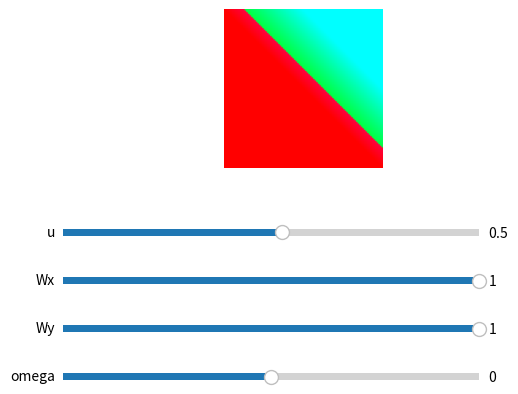

Write Python code to recreate this figure.
import numpy as np
import matplotlib.pyplot as plt
import matplotlib.cm as cm      
from matplotlib.widgets import Slider

vals = np.linspace(-2,2,100)
xgrid, ygrid = np.meshgrid(vals,vals)   

def f(x, y, argWx, argWy, argomega, u):
    
    ret = np.transpose([argWx*x + argWy*y + 2*argomega*x*y, argWx*x + argWy*y + 2*argomega*x*y, argWx*x + argWy*y + 2*argomega*x*y] )/ 2
    res = argWx*x + argWy*y + 2*argomega*x*y 
    for xidx, x in enumerate(res):
        for yidx, y in enumerate(x):
            if res[yidx, xidx] > u: #Switched coordinates as a lousy correction to the transpose made earlier
                ret[xidx, yidx, 0]= 0
                ret[xidx, yidx, 1]= 1
            elif res[yidx, xidx] < u:
                ret[xidx, yidx, 1]= 0
                ret[xidx, yidx, 0]= 1
            #if res[yidx, xidx] > u - 0.1  and res[xidx, yidx] < u + 0.1 : #Chosen such that threshold scales with omega
            #    res[xidx, yidx] = -10

    return ret

Wx = 1
Wy = 1
omega = 0
u = 0.5

ax = plt.subplot(111)
plt.subplots_adjust(left=0.15, bottom=0.55)
fig = plt.imshow(f(xgrid, ygrid, Wx, Wy, omega, u), cm.gray, origin = 'lower')
plt.axis("off")
fig.axes.get_xaxis().set_visible(True)
fig.axes.get_yaxis().set_visible(True)
plt.xlabel("x1")
plt.ylabel("x2")


axomega = plt.axes([0.15, 0.1, 0.65, 0.03])
somega = Slider(axomega, 'omega', -5, 5, valinit=omega)
axWx = plt.axes([0.15, 0.3, 0.65, 0.03])
sWx = Slider(axWx, 'Wx', -1, 1, valinit=Wx)
axWy = plt.axes([0.15, 0.2, 0.65, 0.03])
sWy = Slider(axWy, 'Wy', -1, 1, valinit=Wy)

axu = plt.axes([0.15, 0.4, 0.65, 0.03])
su = Slider(axu, 'u', -10, 10, valinit=u)

def update(val):
    fig.set_data(f(xgrid, ygrid, sWx.val, sWy.val, somega.val, su.val))
    #line, = plt.plot(xgrid[0], plotIsoLine(xgrid[0],sWx.val, sWy.val, somega.val, su.val)[1])

somega.on_changed(update)
sWx.on_changed(update)
sWy.on_changed(update)
sWy.on_changed(update)
su.on_changed(update)

plt.sca(ax)
t = np.linspace(-2, 2, 100)
def plotIsoLine(x, argWx, argWy, argomega, u):
    if argomega != 0:
        print((u - argWx - argWy ) / (2 * argomega) / (x + argWx/(2 * argomega)) + (argWy/(2 * argomega)))
        return (x,(u - argWx - argWy ) / (2 * argomega) / (x + argWx/(2 * argomega)) + (argWy/(2 * argomega)))
    else:
        print("omega is 0")
        return t, t
#line, = plt.plot(t, plotIsoLine(t,sWx.val, sWy.val, somega.val, su.val)[1],  lw = 1, color = 'blue')

plt.show()